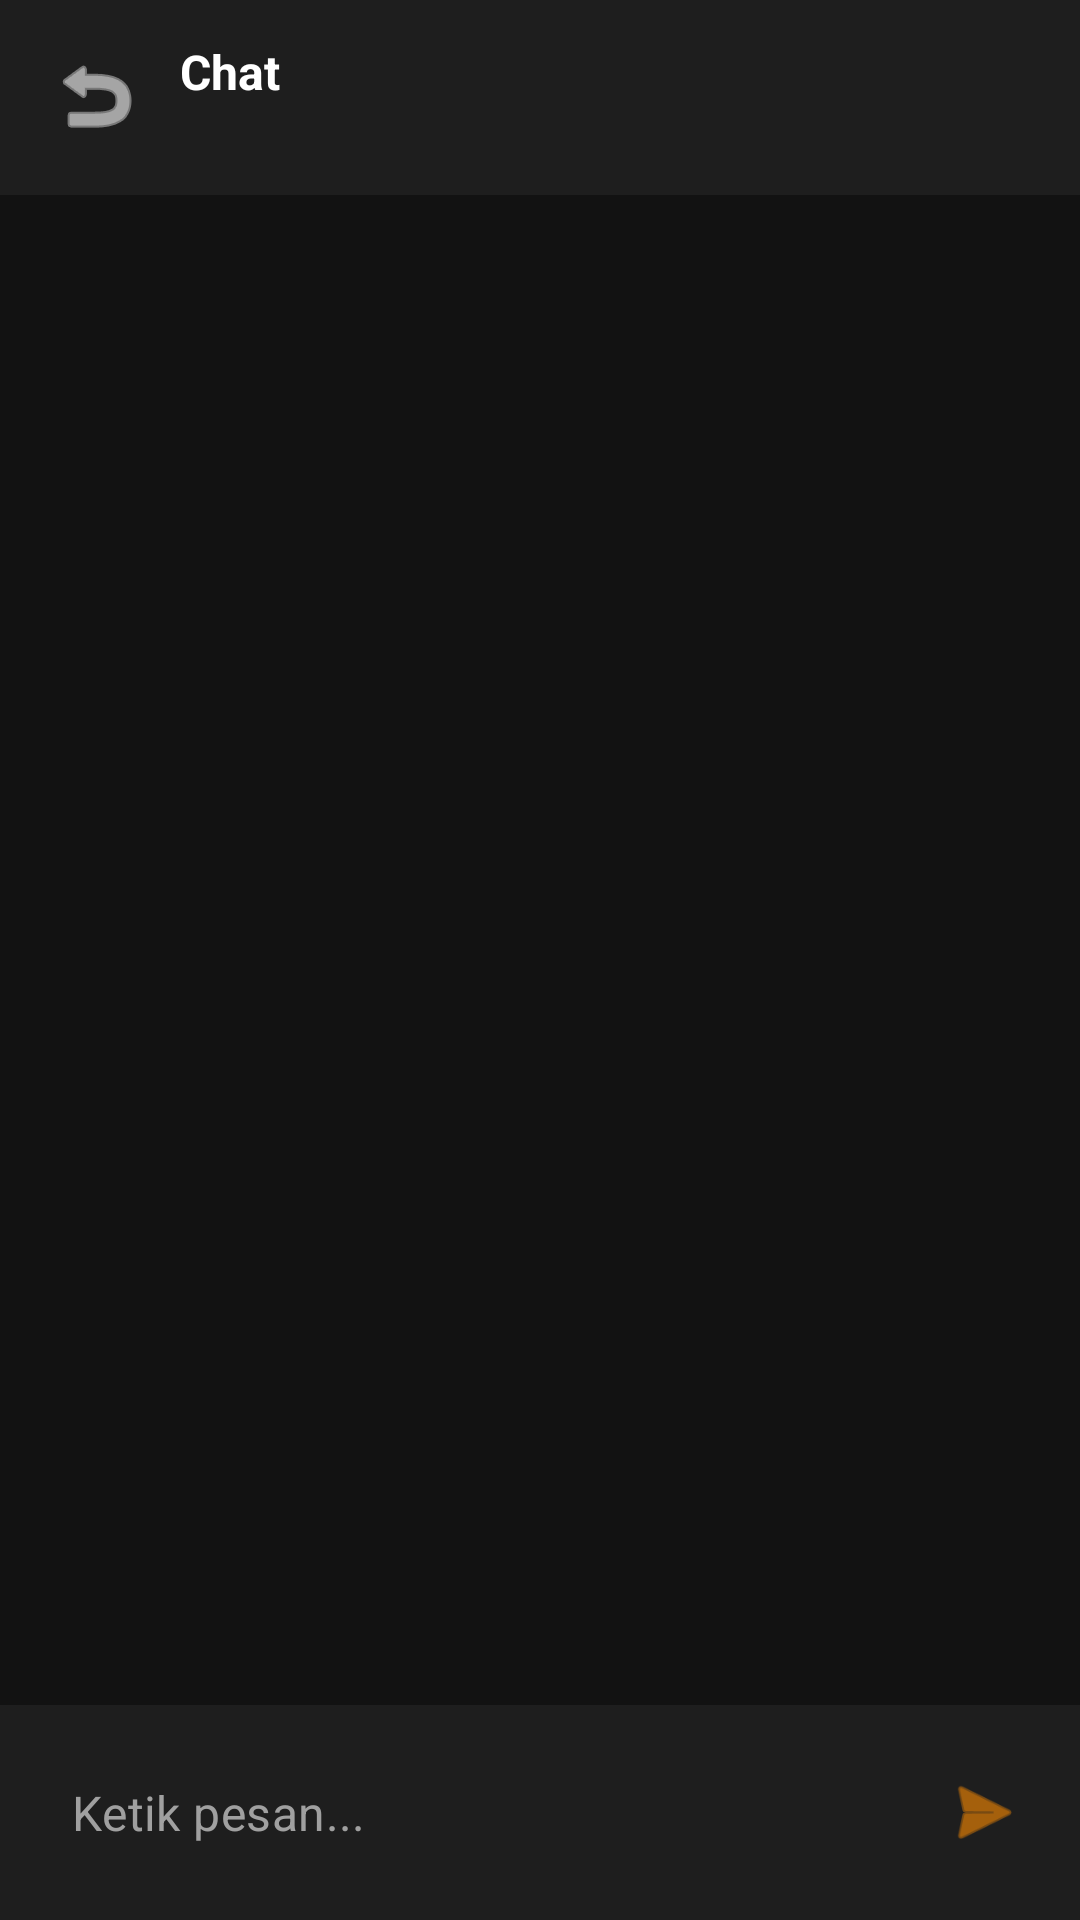

Android layout source for this screen:
<!-- AndroidManifest.xml: application theme Theme.Vault -->
<!-- res/layout/activity_chat.xml -->
<?xml version="1.0" encoding="utf-8"?>
<LinearLayout xmlns:android="http://schemas.android.com/apk/res/android"
    xmlns:app="http://schemas.android.com/apk/res-auto"
    android:layout_width="match_parent"
    android:layout_height="match_parent"
    android:background="@color/bg_primary"
    android:orientation="vertical">

    
    <LinearLayout
        android:layout_width="match_parent"
        android:layout_height="wrap_content"
        android:background="@color/bg_surface"
        android:gravity="center_vertical"
        android:orientation="horizontal"
        android:padding="12dp">

        <ImageButton
            android:id="@+id/btnBack"
            android:layout_width="40dp"
            android:layout_height="40dp"
            android:background="?attr/selectableItemBackgroundBorderless"
            android:src="@android:drawable/ic_menu_revert"
            app:tint="@color/text_primary"/>

        <LinearLayout
            android:layout_width="0dp"
            android:layout_height="wrap_content"
            android:layout_weight="1"
            android:layout_marginStart="8dp"
            android:orientation="vertical">

            <TextView
                android:id="@+id/tvChatTitle"
                android:layout_width="wrap_content"
                android:layout_height="wrap_content"
                android:text="Chat"
                android:textColor="@color/text_primary"
                android:textSize="16sp"
                android:textStyle="bold"/>

            <TextView
                android:id="@+id/tvChatSubtitle"
                android:layout_width="wrap_content"
                android:layout_height="wrap_content"
                android:textColor="@color/text_secondary"
                android:textSize="12sp"/>
        </LinearLayout>
    </LinearLayout>

    
    <View
        android:layout_width="match_parent"
        android:layout_height="1dp"
        android:background="@color/bg_surface"/>

    
    <androidx.recyclerview.widget.RecyclerView
        android:id="@+id/rvMessages"
        android:layout_width="match_parent"
        android:layout_height="0dp"
        android:layout_weight="1"
        android:clipToPadding="false"
        android:padding="12dp"/>

    
    <LinearLayout
        android:layout_width="match_parent"
        android:layout_height="wrap_content"
        android:background="@color/bg_surface"
        android:gravity="center_vertical"
        android:orientation="horizontal"
        android:padding="8dp">

        <com.google.android.material.textfield.TextInputLayout
            style="@style/Widget.MaterialComponents.TextInputLayout.OutlinedBox"
            android:layout_width="0dp"
            android:layout_height="wrap_content"
            android:layout_weight="1"
            app:boxStrokeWidth="0dp"
            app:hintEnabled="false">

            <com.google.android.material.textfield.TextInputEditText
                android:id="@+id/etMessage"
                android:layout_width="match_parent"
                android:layout_height="wrap_content"
                android:background="@android:color/transparent"
                android:hint="Ketik pesan..."
                android:textColor="@color/text_primary"
                android:textColorHint="@color/text_secondary"
                android:inputType="textMultiLine"
                android:maxLines="4"/>
        </com.google.android.material.textfield.TextInputLayout>

        <ImageView
            android:id="@+id/btnSend"
            android:layout_width="48dp"
            android:layout_height="48dp"
            android:padding="10dp"
            android:src="@android:drawable/ic_menu_send"
            app:tint="@color/accent"/>
    </LinearLayout>

</LinearLayout>
<!-- resources referenced by this layout -->
<resources>
  <color name="accent">#FF8C00</color>
  <color name="bg_primary">#121212</color>
  <color name="bg_surface">#1E1E1E</color>
  <color name="text_primary">#FFFFFF</color>
  <color name="text_secondary">#A0A0A0</color>
  <style name="Theme.Vault" parent="Theme.MaterialComponents.DayNight.NoActionBar">
          <item name="colorPrimary">@color/accent</item>
          <item name="colorPrimaryVariant">@color/accent_dark</item>
          <item name="colorOnPrimary">@color/text_primary</item>
          <item name="colorSurface">@color/bg_surface</item>
          <item name="colorOnSurface">@color/text_primary</item>
          <item name="android:windowBackground">@color/bg_primary</item>
          <item name="android:statusBarColor">@color/bg_primary</item>
          <item name="android:navigationBarColor">@color/bg_surface</item>
          <item name="android:textColorPrimary">@color/text_primary</item>
          <item name="android:textColorSecondary">@color/text_secondary</item>
          <item name="bottomNavigationStyle">@style/BottomNavStyle</item>
      </style>
  <color name="accent_dark">#CC7000</color>
  <style name="BottomNavStyle" parent="Widget.MaterialComponents.BottomNavigationView">
          <item name="backgroundTint">@color/bg_surface</item>
          <item name="itemIconTint">@color/text_secondary</item>
          <item name="itemTextColor">@color/text_secondary</item>
          <item name="itemActiveIndicatorStyle">@style/ActiveIndicator</item>
      </style>
  <style name="ActiveIndicator" parent="Widget.Material3.BottomNavigationView.ActiveIndicator">
          <item name="android:color">@color/placeholder</item>
      </style>
  <color name="placeholder">#333333</color>
</resources>
